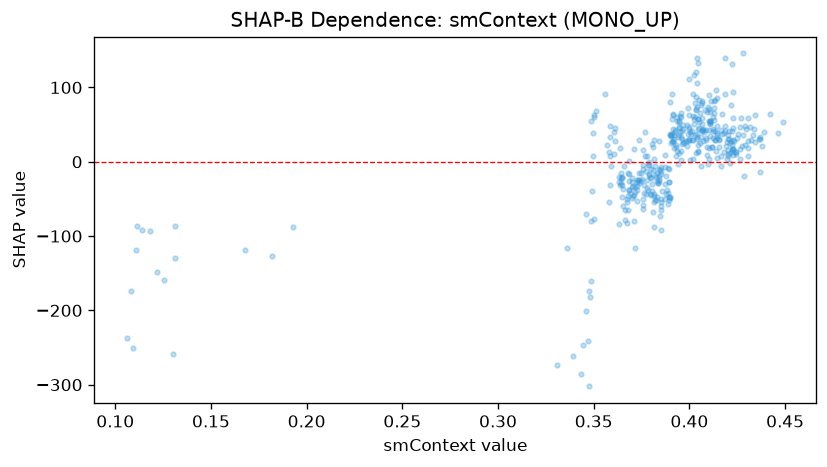

The table this chart was drawn from, first rows:
feature_value, shap_value
0.3558, 90.51
0.3768, 39.85
0.3894, -9.429
0.3776, 7.514
0.3658, -5.705
0.3584, 47.84
0.1304, -258.3
0.1252, -159.2
0.1062, -237.2
0.1094, -250.2
0.1082, -174
0.111, -119
0.1182, -93.18
0.114, -91.66
0.3816, -53.81
0.3872, -29.88
0.3578, 12.9
0.3888, -57.51
0.131, -85.79
0.1312, -129.9
0.122, -148.5
0.193, -87.97
0.1112, -86.8
0.168, -119.1
0.182, -126.5
0.365, -31.5
0.3608, 10.67
0.4068, 40.8
0.3936, 54.6
0.3922, 18.19
0.41, 71.05
0.391, 57.43
0.3896, -47.45
0.3784, -4.661
0.3932, 19.18
0.3942, -3.569
0.4288, 22.3
0.4198, 26.75
0.437, -13.84
0.437, 30.28
0.4362, 30.43
0.4334, 35.91
0.4212, 25.37
0.4228, 59.1
0.4216, 27.44
0.422, 14.17
0.4324, 29.37
0.422, 17.75
0.4226, 16.61
0.4028, 60.08
0.4284, -18.68
0.4108, 67.02
0.3788, -17.39
0.3808, 19.4
0.4098, -3.518
0.3952, 61.56
0.3962, 31.09
0.3904, 25.31
0.3848, -10.32
0.3852, -7.253
... 357 more rows
